Image classification data set "datasets" (aamnarifa/Wheat-Diseases-Detection on GitHub). Class labels (5): black point, fusarium foot rot, healthy leaf, leaf blight, wheat blast.

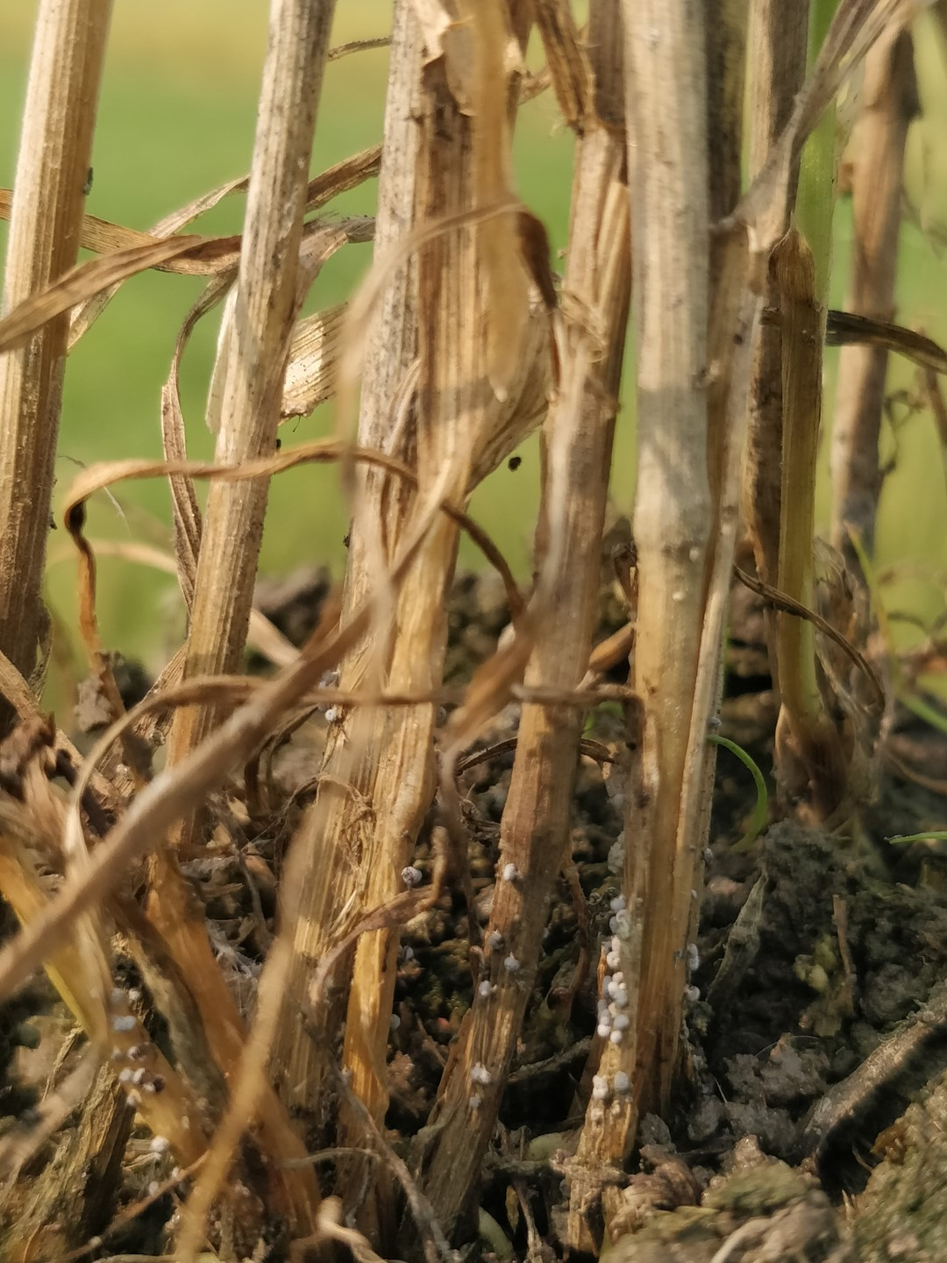
Label: fusarium foot rot

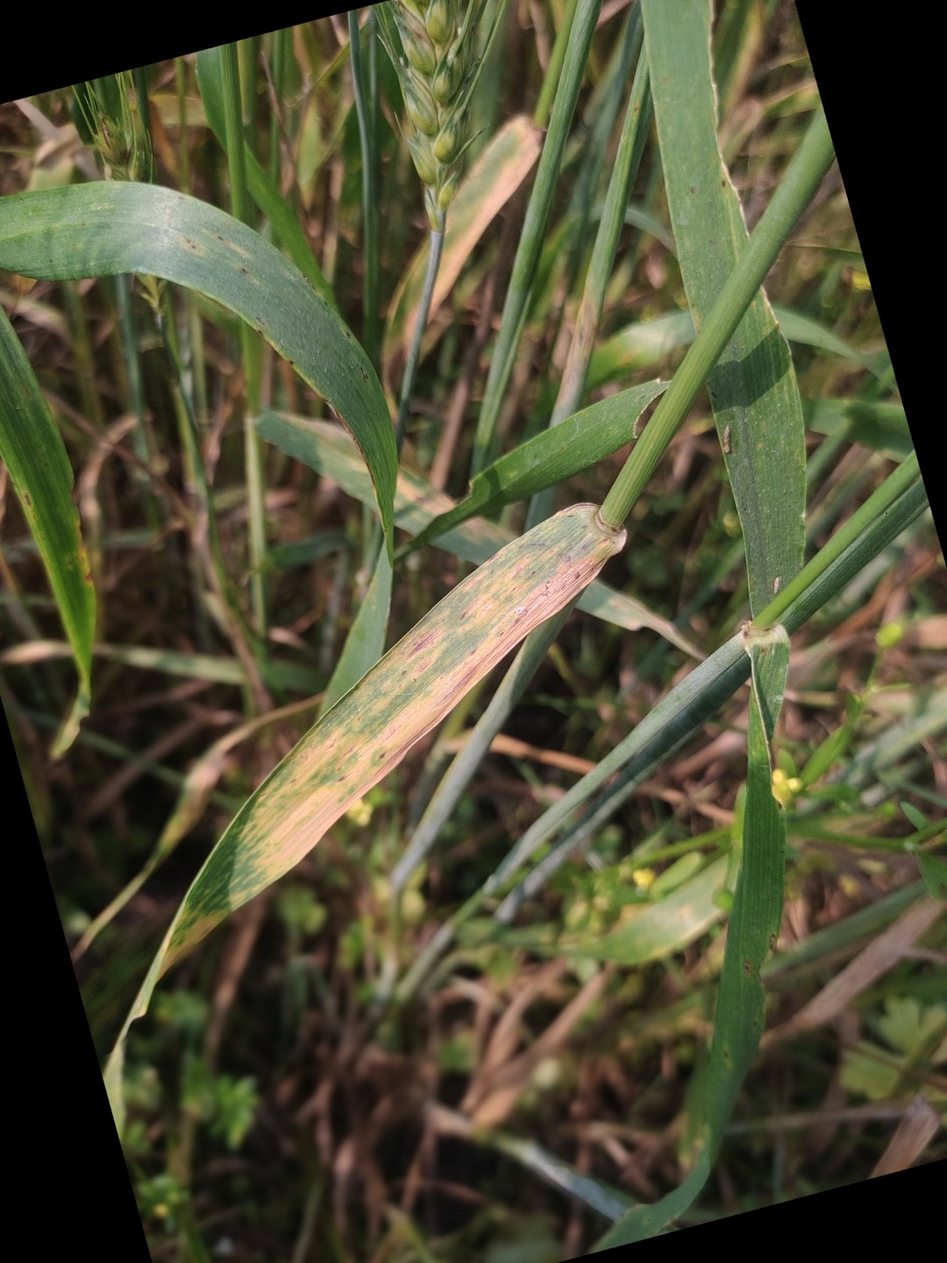
Label: leaf blight

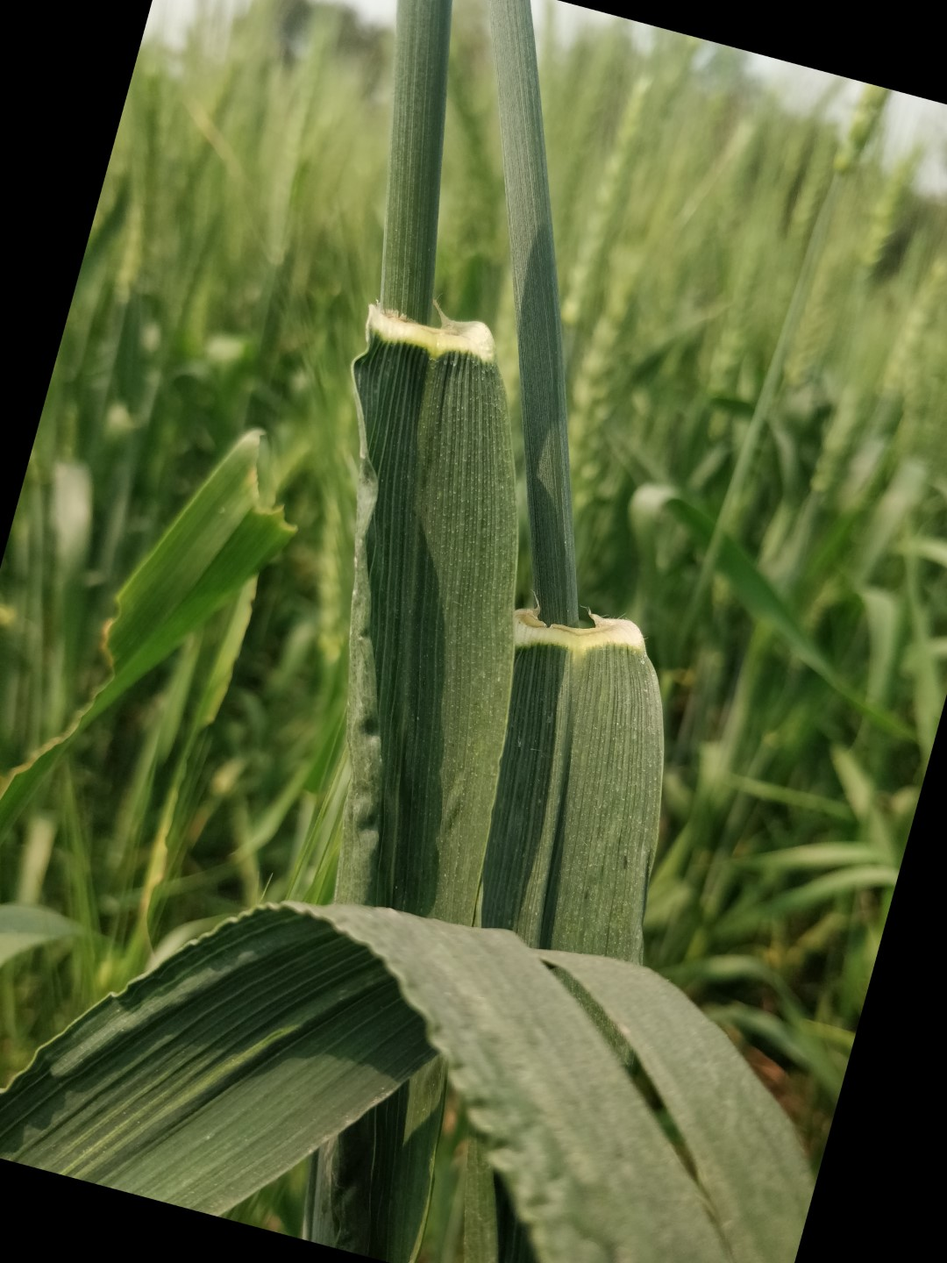
Label: healthy leaf

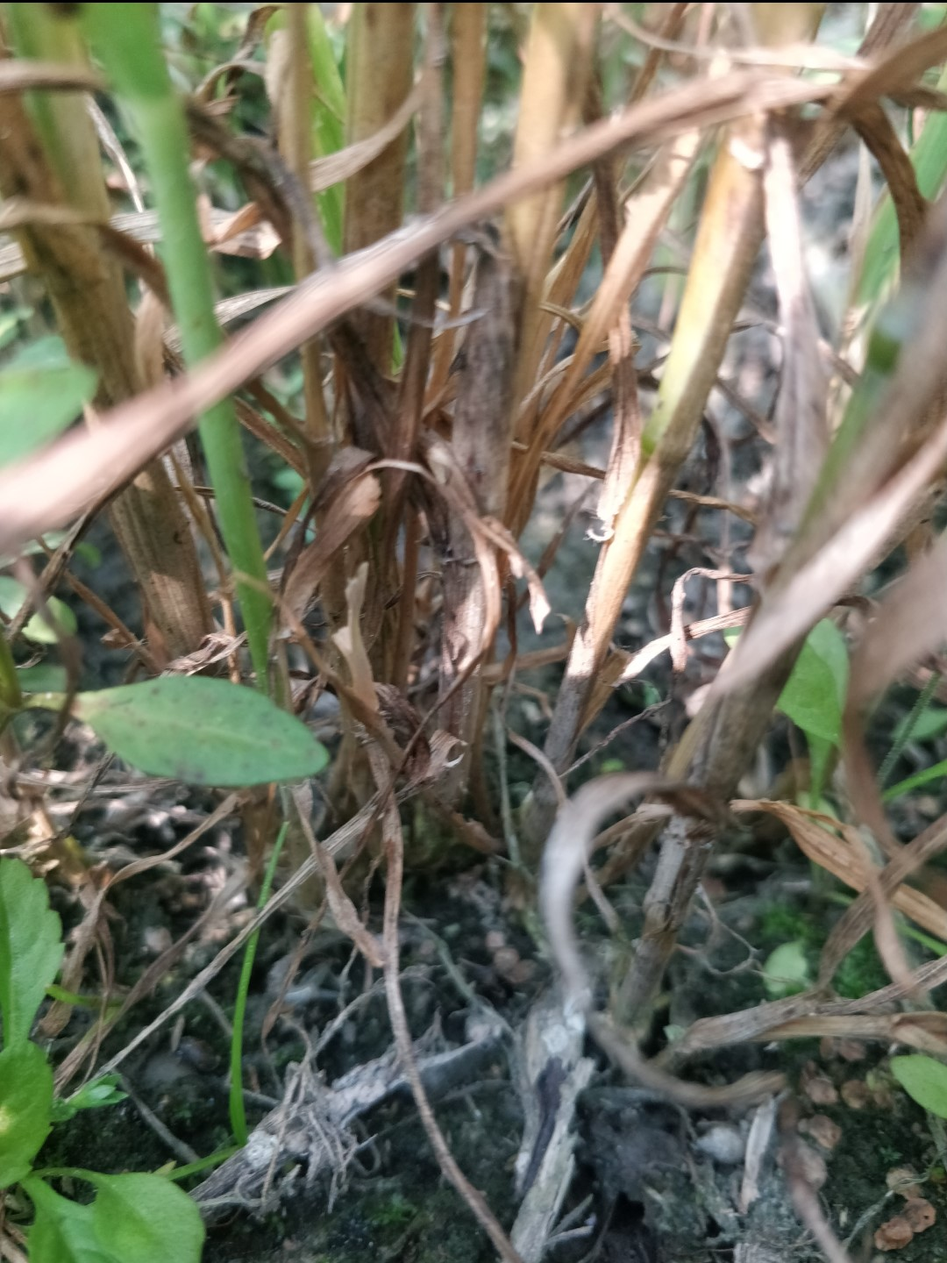
Label: fusarium foot rot

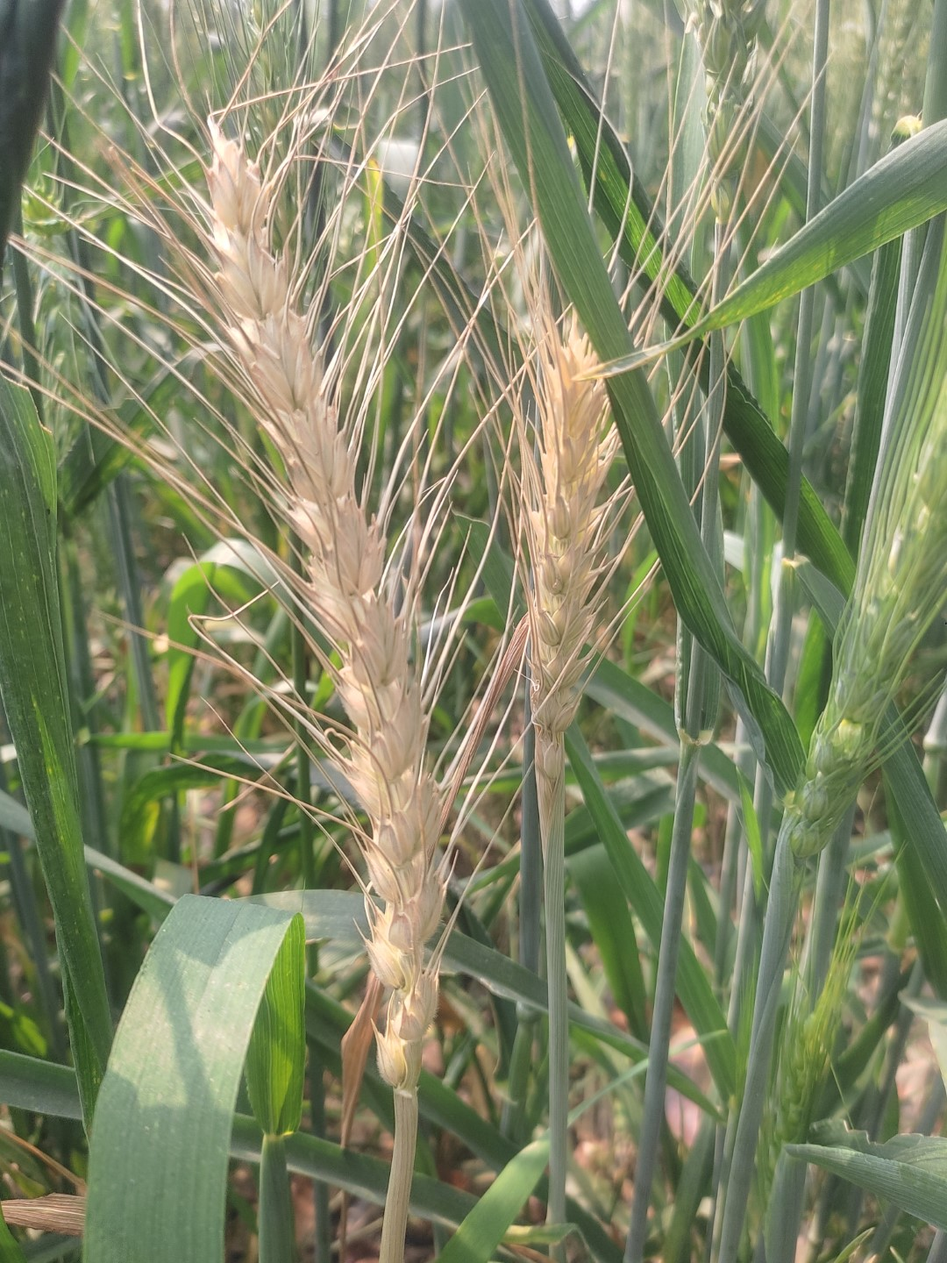
Label: wheat blast

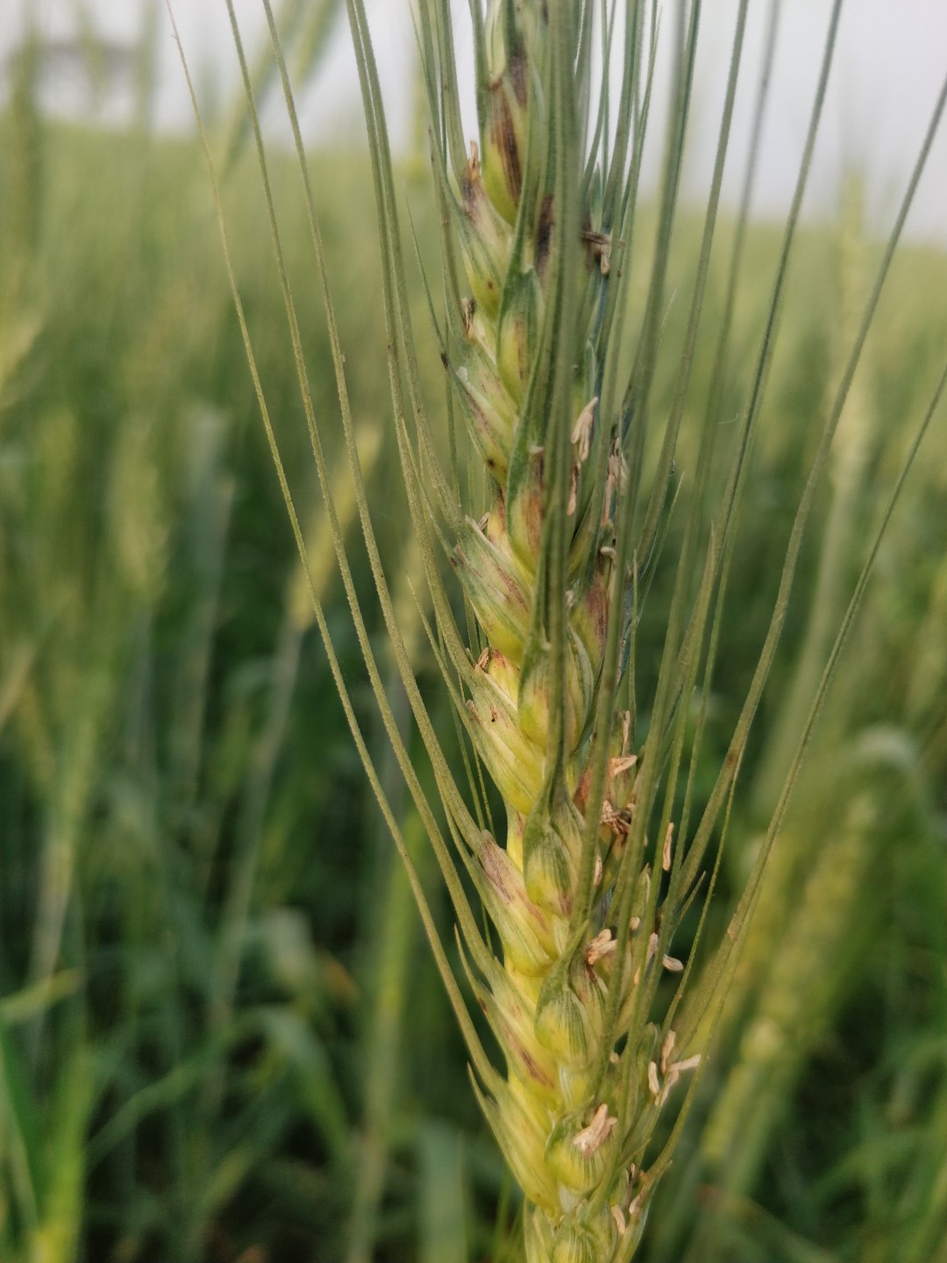
Label: black point
